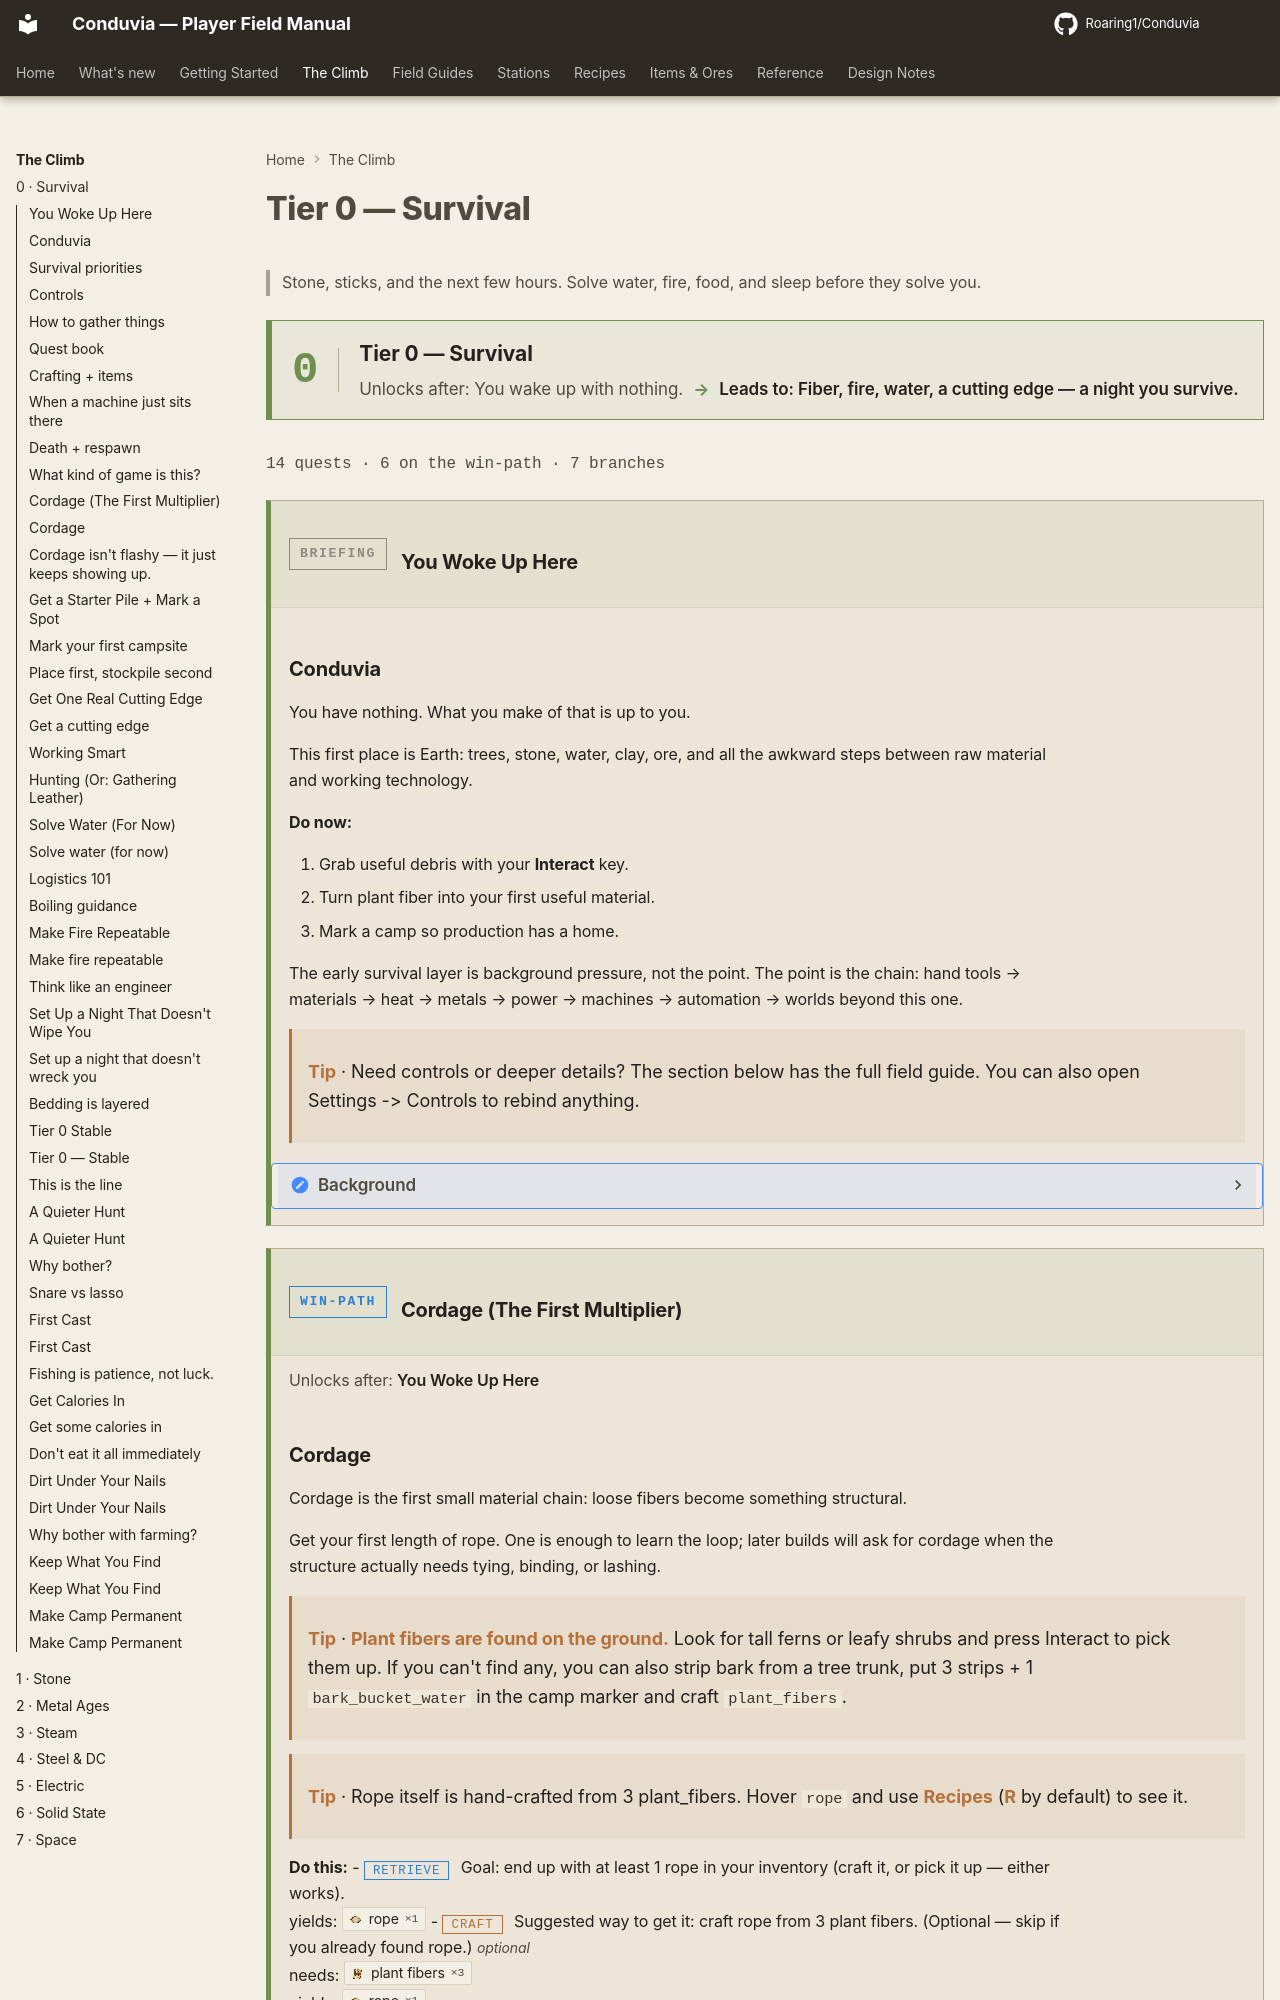

repository: Roaring1/Conduvia · page: climb/0-survival/index.html · generator: mkdocs

---
title: Tier 0 — Survival
---
<div class="tierwrap" data-tier="survival" markdown>

# Tier 0 — Survival

> Stone, sticks, and the next few hours. Solve water, fire, food, and sleep before they solve you.

<div class="tier-gate" markdown>
<div class="tier-gate__num">0</div>
<div class="tier-gate__body" markdown>
<div class="tier-gate__name">Tier 0 — Survival</div>
<div class="tier-gate__flow"><span class="tg-in">Unlocks after: You wake up with nothing.</span><span class="tg-arrow">→</span><span class="tg-out">Leads to: Fiber, fire, water, a cutting edge — a night you survive.</span></div>
</div>
</div>

<p class="chapter-stats">13 quests · 10 on the win-path · 2 branches</p>

<section class="quest-card qtype-info" markdown>
<header class="quest-card__head">
<span class="qbadge qbadge-info">Briefing</span>
<h3 class="quest-card__title">You Woke Up Here</h3>
</header>
<div class="quest-summary" markdown>
### Conduvia

You woke up here with nothing. Happens to the best of us.

Stone, sticks, and the next few hours -- that's the starting inventory.
The long-term plan is to build systems that build systems, but first: survive tonight.

**Four things will get you if you ignore them:**

1. **Water**
2. **Fire**
3. **Food**
4. **Sleep**

In that order, roughly. Try not to lose track of the first one while solving the fourth.

**The rungs:** Tier 0 (stone) → Tier 1 (camp) → Tier 2 (steam + steel) → Tier 3+ (electric + automation). The bottom is slow on purpose.



<div class="qb-hint" markdown>
**Tip** · Open Settings → Controls to rebind anything.
</div>
</div>
<details class="quest-lore" markdown>
<summary>Background</summary>

### Controls

| Action | Key |
|---|---|
| Quest Log | **J** |
| Inventory | **Tab** |
| Interact / Pick up | **F** |
| Sort Inventory | **G** |
| Menu | **P** |
| Recipes for item | **R** (hover item) |
| Uses for item | **U** (hover item) |
| Drop one | **Q** |
| Map | **M** |
| Sprint | **Left Shift** |
| Crouch | **Left Ctrl** |

**Backspace will almost always go back or close a panel.**

### How to gather things

Most materials come from walking up to something and pressing **F**.

- **Plant fibers** -- F on tall grass, ferns, or leafy shrubs
- **River stones** -- F on rocks near water or rocky ground
- **Bark slabs / bark strips** -- F on tree trunks (aim at the bark, not the canopy)
- **Twigs / sticks** -- F on fallen branches and forest floor debris
- **Berries / nuts** -- F on shrubs and tree drip lines
- **Dry logs** -- F on dead snags (the bare-trunk dead trees)

If nothing happens when you press F: try crouching (**Left Ctrl**) or getting closer.



<div class="qb-hint" markdown>
**Tip** · Hover anything in your inventory and press **U** to see every recipe that uses it. R goes the other way -- "what recipes make this?"
</div>



### Quest book

The left rail is the chapter list -- each chapter is one tier of progression. Nodes inside a chapter are quests; lines between them are prerequisites. Click any node to see what it needs and what it rewards.

Bookmarks (left rail of the crafting pane) let you pin favorite items and recipes you're actively tracking.

### Crafting + items

Press **R** on any item to see recipes that produce it. Press **U** to see what it's used in. Press **A** to favorite it. Some recipes need a station -- the quest will say which one. Drop a station from your inventory to place it.

### Death + respawn

Dying leaves a **gravestone** at the death site holding your inventory. A waypoint auto-marks it on the map so you can walk back. The grave doesn't expire and is open to anyone nearby.

Craft a **bedroll** and hold **F** on it to claim a spawn point. You'll respawn there instead of the default pad.

### What kind of game is this?

Conduvia is a survival → automation → industry game. The loop: gather → craft → build → automate → repeat, at larger scale each time. The challenge isn't combat -- it's managing complexity without letting things fall apart.
</details>
</section>

<section class="quest-card qtype-main" markdown>
<header class="quest-card__head">
<span class="qbadge qbadge-main">Win-path</span>
<h3 class="quest-card__title">Cordage (The First Multiplier)</h3>
</header>
<p class="quest-pre">Unlocks after: <em>You Woke Up Here</em></p>
<div class="quest-summary" markdown>
